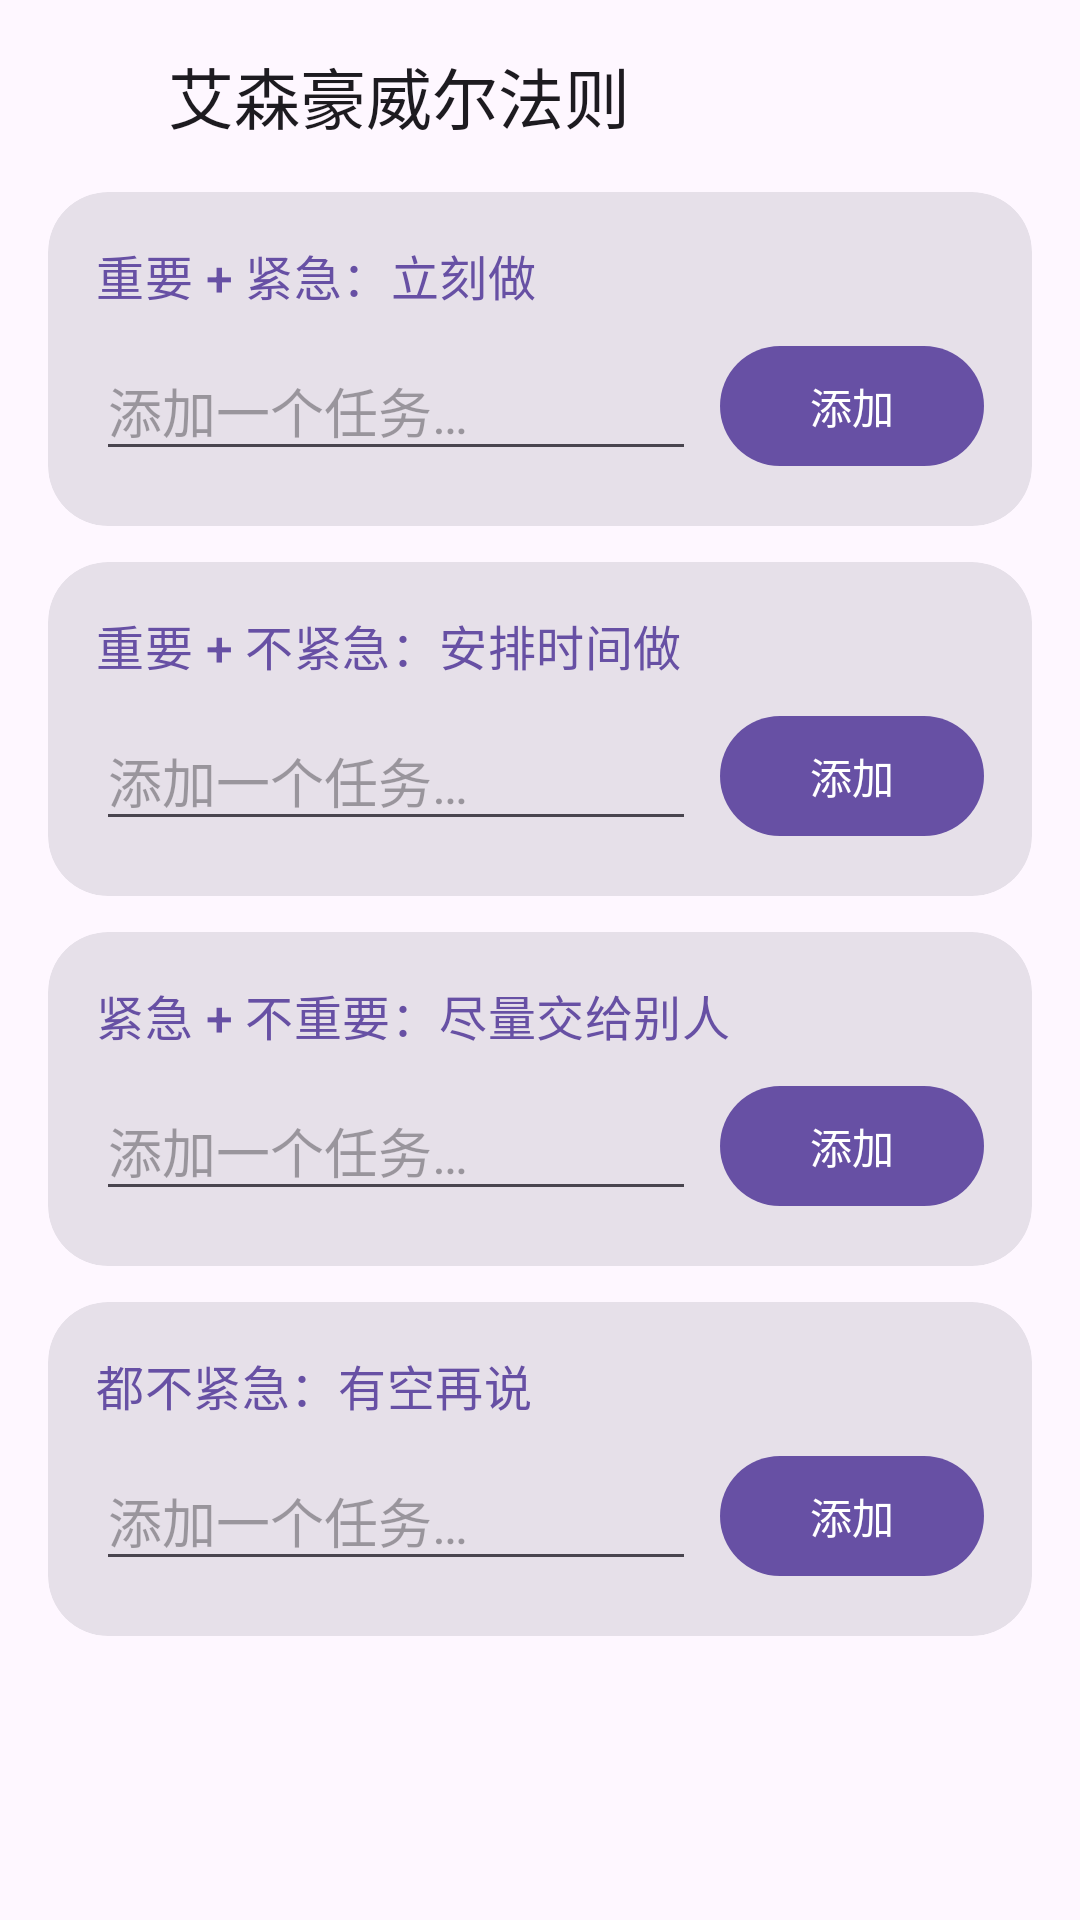

Write the Android layout XML for this screen, with the resource values it uses.
<!-- AndroidManifest.xml: activity theme Theme.Habit -->
<!-- res/layout/activity_eisenhower.xml -->
<?xml version="1.0" encoding="utf-8"?>
<LinearLayout xmlns:android="http://schemas.android.com/apk/res/android"
    xmlns:app="http://schemas.android.com/apk/res-auto"
    android:id="@+id/eisenRoot"
    android:layout_width="match_parent"
    android:layout_height="match_parent"
    android:background="?android:attr/colorBackground"
    android:orientation="vertical">

    <LinearLayout
        android:layout_width="match_parent"
        android:layout_height="wrap_content"
        android:gravity="center_vertical"
        android:orientation="horizontal"
        android:paddingHorizontal="8dp"
        android:paddingVertical="8dp">

        <ImageButton
            android:id="@+id/btnEisenBack"
            android:layout_width="48dp"
            android:layout_height="48dp"
            android:background="?attr/selectableItemBackgroundBorderless"
            android:contentDescription="@string/profile_back"
            android:scaleType="centerInside"
            android:src="@drawable/ic_arrow_back"
            android:tint="?attr/colorOnSurface" />

        <TextView
            android:layout_width="wrap_content"
            android:layout_height="wrap_content"
            android:text="@string/tool_eisenhower"
            android:textAppearance="?attr/textAppearanceTitleLarge"
            android:textColor="?attr/colorOnSurface" />
    </LinearLayout>

    <androidx.core.widget.NestedScrollView
        android:layout_width="match_parent"
        android:layout_height="0dp"
        android:layout_weight="1"
        android:scrollbars="none">

        <LinearLayout
            android:layout_width="match_parent"
            android:layout_height="wrap_content"
            android:orientation="vertical"
            android:paddingHorizontal="16dp"
            android:paddingBottom="24dp">

            
            <com.google.android.material.card.MaterialCardView
                style="@style/Widget.Material3.CardView.Filled"
                android:layout_width="match_parent"
                android:layout_height="wrap_content"
                app:cardCornerRadius="20dp">

                <LinearLayout
                    android:layout_width="match_parent"
                    android:layout_height="wrap_content"
                    android:orientation="vertical"
                    android:padding="16dp">

                    <TextView
                        android:layout_width="wrap_content"
                        android:layout_height="wrap_content"
                        android:text="@string/eisen_do"
                        android:textAppearance="?attr/textAppearanceTitleMedium"
                        android:textColor="?attr/colorPrimary" />

                    <LinearLayout
                        android:layout_width="match_parent"
                        android:layout_height="wrap_content"
                        android:layout_marginTop="8dp"
                        android:gravity="center_vertical"
                        android:orientation="horizontal">

                        <EditText
                            android:id="@+id/inputDo"
                            android:layout_width="0dp"
                            android:layout_height="wrap_content"
                            android:layout_weight="1"
                            android:hint="@string/eisen_hint"
                            android:inputType="text"
                            android:maxLines="1" />

                        <com.google.android.material.button.MaterialButton
                            android:id="@+id/btnAddDo"
                            android:layout_width="wrap_content"
                            android:layout_height="wrap_content"
                            android:layout_marginStart="8dp"
                            android:text="@string/eisen_add" />
                    </LinearLayout>

                    <LinearLayout
                        android:id="@+id/listDo"
                        android:layout_width="match_parent"
                        android:layout_height="wrap_content"
                        android:orientation="vertical" />
                </LinearLayout>
            </com.google.android.material.card.MaterialCardView>

            
            <com.google.android.material.card.MaterialCardView
                style="@style/Widget.Material3.CardView.Filled"
                android:layout_width="match_parent"
                android:layout_height="wrap_content"
                android:layout_marginTop="12dp"
                app:cardCornerRadius="20dp">

                <LinearLayout
                    android:layout_width="match_parent"
                    android:layout_height="wrap_content"
                    android:orientation="vertical"
                    android:padding="16dp">

                    <TextView
                        android:layout_width="wrap_content"
                        android:layout_height="wrap_content"
                        android:text="@string/eisen_plan"
                        android:textAppearance="?attr/textAppearanceTitleMedium"
                        android:textColor="?attr/colorPrimary" />

                    <LinearLayout
                        android:layout_width="match_parent"
                        android:layout_height="wrap_content"
                        android:layout_marginTop="8dp"
                        android:gravity="center_vertical"
                        android:orientation="horizontal">

                        <EditText
                            android:id="@+id/inputPlan"
                            android:layout_width="0dp"
                            android:layout_height="wrap_content"
                            android:layout_weight="1"
                            android:hint="@string/eisen_hint"
                            android:inputType="text"
                            android:maxLines="1" />

                        <com.google.android.material.button.MaterialButton
                            android:id="@+id/btnAddPlan"
                            android:layout_width="wrap_content"
                            android:layout_height="wrap_content"
                            android:layout_marginStart="8dp"
                            android:text="@string/eisen_add" />
                    </LinearLayout>

                    <LinearLayout
                        android:id="@+id/listPlan"
                        android:layout_width="match_parent"
                        android:layout_height="wrap_content"
                        android:orientation="vertical" />
                </LinearLayout>
            </com.google.android.material.card.MaterialCardView>

            
            <com.google.android.material.card.MaterialCardView
                style="@style/Widget.Material3.CardView.Filled"
                android:layout_width="match_parent"
                android:layout_height="wrap_content"
                android:layout_marginTop="12dp"
                app:cardCornerRadius="20dp">

                <LinearLayout
                    android:layout_width="match_parent"
                    android:layout_height="wrap_content"
                    android:orientation="vertical"
                    android:padding="16dp">

                    <TextView
                        android:layout_width="wrap_content"
                        android:layout_height="wrap_content"
                        android:text="@string/eisen_delegate"
                        android:textAppearance="?attr/textAppearanceTitleMedium"
                        android:textColor="?attr/colorPrimary" />

                    <LinearLayout
                        android:layout_width="match_parent"
                        android:layout_height="wrap_content"
                        android:layout_marginTop="8dp"
                        android:gravity="center_vertical"
                        android:orientation="horizontal">

                        <EditText
                            android:id="@+id/inputDelegate"
                            android:layout_width="0dp"
                            android:layout_height="wrap_content"
                            android:layout_weight="1"
                            android:hint="@string/eisen_hint"
                            android:inputType="text"
                            android:maxLines="1" />

                        <com.google.android.material.button.MaterialButton
                            android:id="@+id/btnAddDelegate"
                            android:layout_width="wrap_content"
                            android:layout_height="wrap_content"
                            android:layout_marginStart="8dp"
                            android:text="@string/eisen_add" />
                    </LinearLayout>

                    <LinearLayout
                        android:id="@+id/listDelegate"
                        android:layout_width="match_parent"
                        android:layout_height="wrap_content"
                        android:orientation="vertical" />
                </LinearLayout>
            </com.google.android.material.card.MaterialCardView>

            
            <com.google.android.material.card.MaterialCardView
                style="@style/Widget.Material3.CardView.Filled"
                android:layout_width="match_parent"
                android:layout_height="wrap_content"
                android:layout_marginTop="12dp"
                app:cardCornerRadius="20dp">

                <LinearLayout
                    android:layout_width="match_parent"
                    android:layout_height="wrap_content"
                    android:orientation="vertical"
                    android:padding="16dp">

                    <TextView
                        android:layout_width="wrap_content"
                        android:layout_height="wrap_content"
                        android:text="@string/eisen_drop"
                        android:textAppearance="?attr/textAppearanceTitleMedium"
                        android:textColor="?attr/colorPrimary" />

                    <LinearLayout
                        android:layout_width="match_parent"
                        android:layout_height="wrap_content"
                        android:layout_marginTop="8dp"
                        android:gravity="center_vertical"
                        android:orientation="horizontal">

                        <EditText
                            android:id="@+id/inputDrop"
                            android:layout_width="0dp"
                            android:layout_height="wrap_content"
                            android:layout_weight="1"
                            android:hint="@string/eisen_hint"
                            android:inputType="text"
                            android:maxLines="1" />

                        <com.google.android.material.button.MaterialButton
                            android:id="@+id/btnAddDrop"
                            android:layout_width="wrap_content"
                            android:layout_height="wrap_content"
                            android:layout_marginStart="8dp"
                            android:text="@string/eisen_add" />
                    </LinearLayout>

                    <LinearLayout
                        android:id="@+id/listDrop"
                        android:layout_width="match_parent"
                        android:layout_height="wrap_content"
                        android:orientation="vertical" />
                </LinearLayout>
            </com.google.android.material.card.MaterialCardView>

        </LinearLayout>
    </androidx.core.widget.NestedScrollView>

</LinearLayout>
<!-- resources referenced by this layout -->
<resources>
  <string name="eisen_add">添加</string>
  <string name="eisen_delegate">紧急 + 不重要：尽量交给别人</string>
  <string name="eisen_do">重要 + 紧急：立刻做</string>
  <string name="eisen_drop">都不紧急：有空再说</string>
  <string name="eisen_hint">添加一个任务…</string>
  <string name="eisen_plan">重要 + 不紧急：安排时间做</string>
  <string name="profile_back">返回</string>
  <string name="tool_eisenhower">艾森豪威尔法则</string>
  <style name="Theme.Habit" parent="Theme.Material3.DayNight.NoActionBar" />
</resources>
